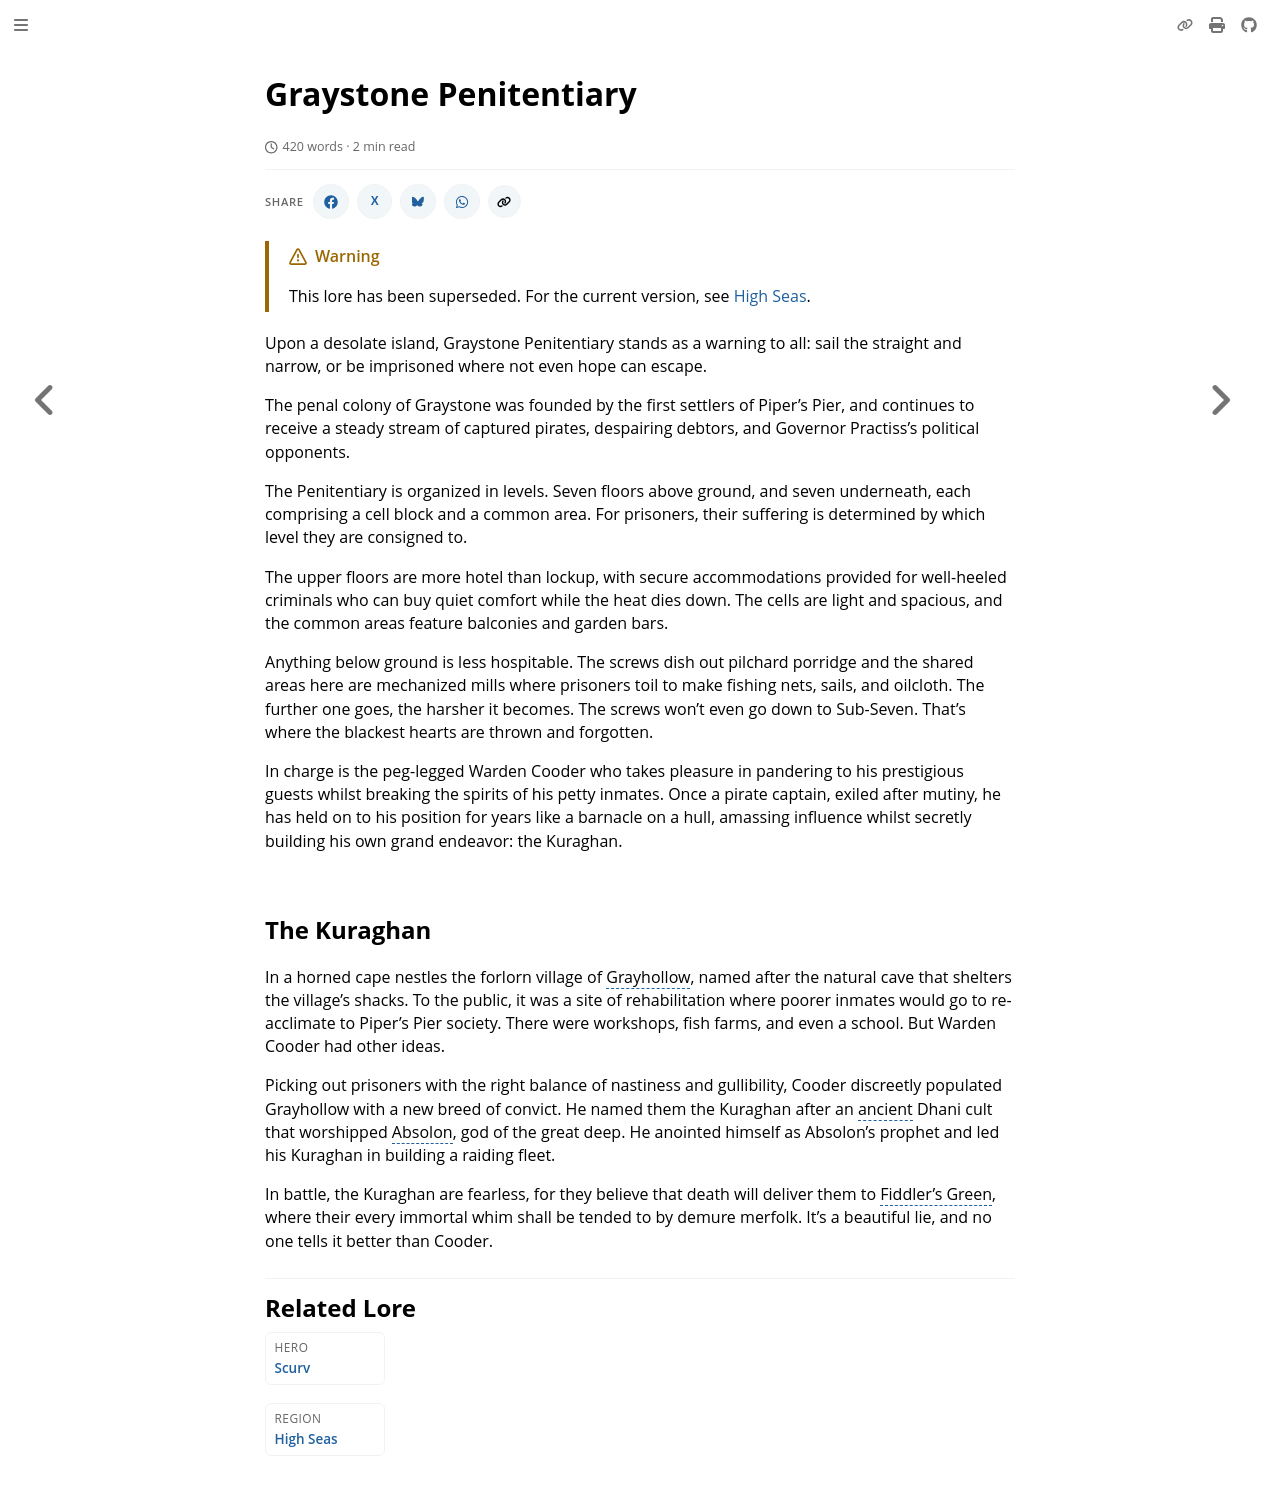

repository: nathaneastwood/fablore · page: archive/world-of-rathe/high-seas/graystone-penitentiary.html · generator: mdbook

# Graystone Penitentiary

Upon a desolate island, Graystone Penitentiary stands as a warning to all: sail the straight and narrow, or be imprisoned where not even hope can escape.

The penal colony of Graystone was founded by the first settlers of [Piper's Pier](./pipers-pier.md), and continues to receive a steady stream of captured pirates, despairing debtors, and Governor Practiss's political opponents.

The Penitentiary is organized in levels. Seven floors above ground, and seven underneath, each comprising a cell block and a common area. For prisoners, their suffering is determined by which level they are consigned to.

The upper floors are more hotel than lockup, with secure accommodations provided for well-heeled criminals who can buy quiet comfort while the heat dies down. The cells are light and spacious, and the common areas feature balconies and garden bars.

Anything below ground is less hospitable. The screws dish out pilchard porridge and the shared areas here are mechanized mills where prisoners toil to make fishing nets, sails, and oilcloth. The further one goes, the harsher it becomes. The screws won't even go down to Sub-Seven. That's where the blackest hearts are thrown and forgotten.

In charge is the peg-legged Warden Cooder who takes pleasure in pandering to his prestigious guests whilst breaking the spirits of his petty inmates. Once a pirate captain, exiled after mutiny, he has held on to his position for years like a barnacle on a hull, amassing influence whilst secretly building his own grand endeavor: the Kuraghan.

## The Kuraghan

In a horned cape nestles the forlorn village of Grayhollow, named after the natural cave that shelters the village's shacks. To the public, it was a site of rehabilitation where poorer inmates would go to re-acclimate to Piper's Pier society. There were workshops, fish farms, and even a school. But Warden Cooder had other ideas.

Picking out prisoners with the right balance of nastiness and gullibility, Cooder discreetly populated Grayhollow with a new breed of convict. He named them the Kuraghan after an ancient [Dhani](~DhaniEmpire) cult that worshipped Absolon, god of the great deep. He anointed himself as Absolon's prophet and led his Kuraghan in building a raiding fleet.

In battle, the Kuraghan are fearless, for they believe that death will deliver them to Fiddler's Green, where their every immortal whim shall be tended to by demure merfolk. It's a beautiful lie, and no one tells it better than Cooder.
